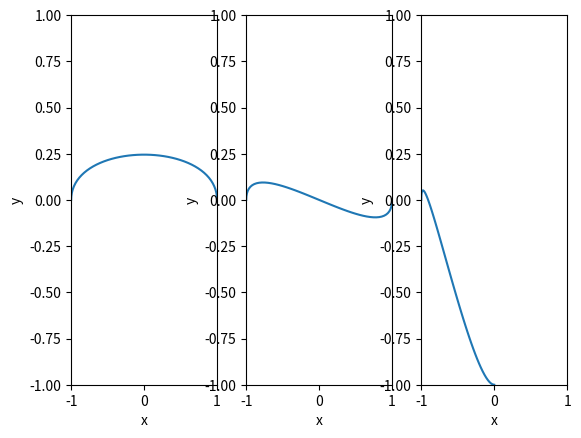

Here is the Python script that generated this plot:
import numpy as np
import matplotlib.pyplot as plt
import scipy.linalg as la
from scipy.integrate import odeint
import numpy as np
from numpy import linalg as LA

################### P1

##Part a

A = np.array([[-1, 2],
              [0, -1]])

Q = np.eye(2)

P = la.solve_continuous_lyapunov(A, -Q)
[D, V] = LA.eig(P)
print('P:   ', P)

##Part b
cond_P = LA.norm(P, 2) * LA.norm(LA.inv(P), 2)
C = np.sqrt(cond_P)
[D1, V1] = LA.eig(la.fractional_matrix_power(P, -0.5) @ Q @ la.fractional_matrix_power(P, -0.5))
lambda_min = 0.5 * np.min(D1)

## Part c
T = 201
t = np.linspace(0, 10, T)
value1 = np.zeros(T)

for i in range(T):
    value1[i] = C * np.exp(-lambda_min * t[i])

############################## P2
Kf = 50
dt = 0.02
n = 4
m = 2
A1 = np.array([[1, 0, dt, 0],
               [0, 1, 0, dt],
               [0, 0, 1, 0],
               [0, 0, 0, 1]])
B1 = np.array([[0.5 * dt * dt, 0],
               [0, 0.5 * dt * dt],
               [dt, 0],
               [0, dt]])

L_0 = A1
L = np.zeros((n, (Kf - 1) * m))
L[0:n, 0:m] = B1
for k in range(Kf - 2):
    L_0 = L_0 @ A1
    L[0:n, (k + 1) * m:(k + 1) * m + m] = A1 @ L[0:n, k * m:k * m + m]


def u_vec(
        X_0: np.ndarray,
        X_f: np.ndarray
) -> np.ndarray:
    u_bar = np.zeros((m, Kf))
    u_bar = L.T @ LA.inv(L @ L.T) @ (-L_0 @ X_0 + X_f)
    return u_bar


######## Case 1:
X_0 = np.array([-1, 0, 0, 1])
X_f = np.array([1, 0, 0, -1])

X_traj1 = np.zeros((n, Kf))
X_traj1[:, 0] = X_0
u_bar = u_vec(X_0, X_f)
u_bar = np.flip(u_bar)
for k in range(Kf - 1):
    u_k = u_bar[m * k:m * (k + 1)]
    u_k = np.flip(u_k)
    X_traj1[:, k + 1] = A1 @ X_traj1[:, k] + B1 @ u_k

######## Case 2:
X_0 = np.array([-1, 0, 0, 1])
X_f = np.array([1, 0, 0, 1])

X_traj2 = np.zeros((n, Kf))
X_traj2[:, 0] = X_0
u_bar = u_vec(X_0, X_f)
u_bar = np.flip(u_bar)
for k in range(Kf - 1):
    u_k = u_bar[m * k:m * (k + 1)]
    u_k = np.flip(u_k)
    X_traj2[:, k + 1] = A1 @ X_traj2[:, k] + B1 @ u_k

######## Case 3:
X_0 = np.array([-1, 0, 0, 1])
X_f = np.array([0, -1, 1, 0])

X_traj3 = np.zeros((n, Kf))
X_traj3[:, 0] = X_0
u_bar = u_vec(X_0, X_f)
u_bar = np.flip(u_bar)
for k in range(Kf - 1):
    u_k = u_bar[m * k:m * (k + 1)]
    u_k = np.flip(u_k)
    X_traj3[:, k + 1] = A1 @ X_traj3[:, k] + B1 @ u_k


######################### Plotting
plt.subplot(1, 3, 1)
plt.plot(X_traj1[0,:], X_traj1[1,:])
plt.xlabel('x')
plt.ylabel('y')
plt.xlim(-1,1)
plt.ylim(-1,1)

plt.subplot(1, 3, 2)
plt.plot(X_traj2[0,:], X_traj2[1,:])
plt.xlabel('x')
plt.ylabel('y')
plt.xlim(-1,1)
plt.ylim(-1,1)
plt.subplot(1, 3, 3)
plt.plot(X_traj3[0,:], X_traj3[1,:])
plt.xlabel('x')
plt.ylabel('y')
plt.xlim(-1,1)
plt.ylim(-1,1)
plt.show()
